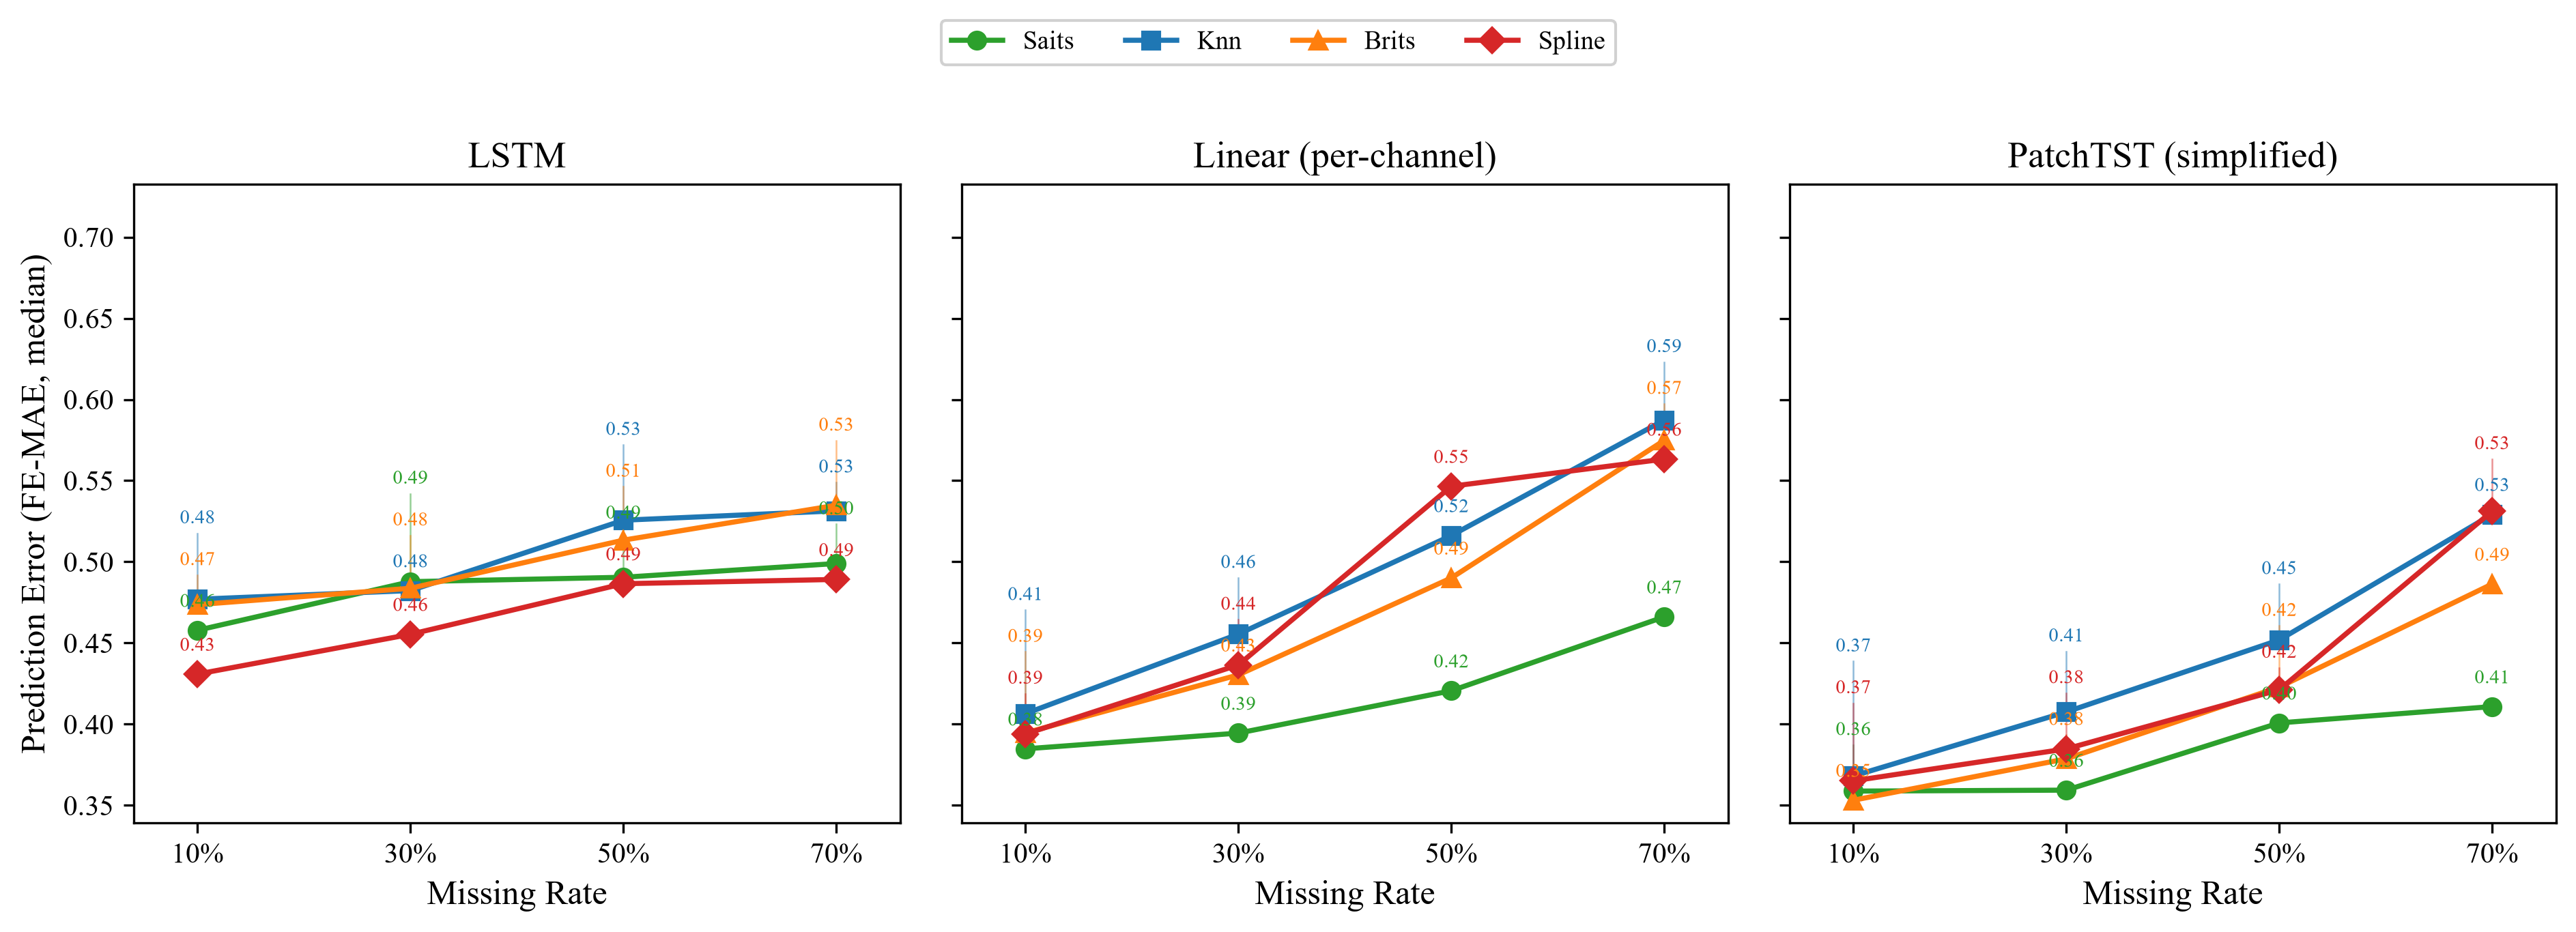

Source code (Python):
# -*- coding: utf-8 -*-
"""
新图（前置，审稿意见"站得住的部分"）：不同插补方法的下游预测误差 FE 折线图
- 第 4.1 节：不同插补方法对应的折线相互交叉、没有一致的优胜者——
  这是全文最干净、最不依赖 τ 构造的证据，单独即可支撑"更好的插补 ≠ 更好的预测"
- x 轴：缺失率 4 档（10%/30%/50%/70%）；y 轴：FE-MAE（跨数据集/机制）
- 按预测模型分面 3 子图：真实交叉主要出现在特定模型下（如 LSTM 下 Spline 反超 SAITS）
- 用中位数（均值会被 Spline+DLinear+KDD-Beijing 的极端点拉爆，中位数对此稳健，
  这里不是把这些点从数据里"剔除"，只是统计量选了对离群值不敏感的中位数）
- 数据源 results/seed42/tau_results.csv
- 输出 PDF（矢量）+ PNG 到 photo/

[本次修复]
1. 四条线的数值标签原来一律"往上偏移固定 5pt"，缺失率低的几个点四条线本来就
   贴得很近，标签跟着叠在一起认不清。改成按同一 x 位置的四个数值做聚类堆叠：
   离得近的标签自动错开、往上叠放，并配一条细引线指回其对应的点。
2. 图例原来只出现在 LSTM 这一格，DLinear/PatchTST 两格没有，读者得回头看颜色。
   改成整张图共用一个图例，放在三个子图上方。
3. 原代码里 spline+DLinear+KDD-Beijing 的异常点计数（n_anom_total）是把三个模型
   面板的"spline 且 FE>1"都加总，但小字文案写死说这是"Spline+DLinear on
   KDD-Beijing"——如果其它模型面板下也偶然出现 spline 极端值，会被这句话张冠
   李戴地算进去。改成直接按 model=='DLinear' & impute_method=='spline' &
   dataset=='KDD-Beijing' 精确过滤，文案和数字才对得上。
4. 底部小字大幅精简（原因见下方说明），只保留图内必须自解释的一句话；完整的
   方法学说明（为什么用中位数、异常点怎么处理）放去 LaTeX 图注/正文，不再塞进
   图片像素里。
"""

import matplotlib.pyplot as plt
import pandas as pd
import numpy as np
from pathlib import Path

plt.rcParams.update(
    {
        "font.family": "Times New Roman",
        "font.size": 11,
        "axes.labelsize": 12,
        "axes.titlesize": 13,
        "legend.fontsize": 9,
        "xtick.labelsize": 10,
        "ytick.labelsize": 10,
        "figure.dpi": 300,
    }
)

BASE_DIR = Path(__file__).resolve().parent
REPO_ROOT = BASE_DIR.parent
ROOT = REPO_ROOT / "results"
OUT = BASE_DIR
OUT.mkdir(parents=True, exist_ok=True)

tau_df = pd.read_csv(ROOT / "seed42" / "tau_results.csv")

missing_rates = sorted(tau_df["missing_rate"].unique())
model_order = ["LSTM", "DLinear", "PatchTST"]
display_names = {
    "LSTM": "LSTM",
    "DLinear": "Linear (per-channel)",
    "PatchTST": "PatchTST (simplified)",
}
impute_order = ["saits", "knn", "brits", "spline"]
colors = {"saits": "#2ca02c", "knn": "#1f77b4", "brits": "#ff7f0e", "spline": "#d62728"}
markers = {"saits": "o", "knn": "s", "brits": "^", "spline": "D"}

# 精确定位小字里要引用的那一个异常条件：DLinear x spline x KDD-Beijing
anom_mask = (
    (tau_df["model"] == "DLinear")
    & (tau_df["impute_method"] == "spline")
    & (tau_df["dataset"] == "KDD-Beijing")
    & (tau_df["fe_mae"] > 1.0)
)
n_anom = int(anom_mask.sum())
anom_max = tau_df.loc[anom_mask, "fe_mae"].max() if n_anom else float("nan")

# 先算出所有面板的中位数，得到全局 y 范围，用来定义"标签算不算挤在一起"的阈值
all_meds = {}
for model in model_order:
    sub = tau_df[tau_df["model"] == model]
    all_meds[model] = {
        im: [
            sub.loc[
                (sub["impute_method"] == im) & (sub["missing_rate"] == r), "fe_mae"
            ].median()
            for r in missing_rates
        ]
        for im in impute_order
    }
y_all = [v for m in all_meds.values() for series in m.values() for v in series]
y_range = max(y_all) - min(y_all)
cluster_gap = 0.045 * y_range  # 两个数值差小于这个阈值就算"挤在一起"
base_gap = 0.05 * y_range  # 单个标签相对于自己的点，默认往上留的间距
stack_gap = 0.11 * y_range  # 堆叠标签之间的最小间距


def stacked_label_positions(values):
    """给同一 x 位置上的若干个 y 值分配不重叠的标签 y 坐标：
    从低到高排序后，若相邻两点本身离得很近就顺势往上堆叠，
    离得远的保持贴近自己的点，返回 {原始索引: label_y}。"""
    order = sorted(range(len(values)), key=lambda k: values[k])
    label_y = {}
    prev = None
    for k in order:
        y = values[k] + base_gap
        if prev is not None and y < prev + stack_gap:
            y = prev + stack_gap
        label_y[k] = y
        prev = y
    return label_y


fig, axes = plt.subplots(1, 3, figsize=(13, 4.8), sharey=True)
fig.subplots_adjust(left=0.07, right=0.98, top=0.80, bottom=0.15, wspace=0.08)

x = np.arange(len(missing_rates))
legend_handles = []
for ax, model in zip(axes, model_order):
    med = all_meds[model]

    for im in impute_order:
        (line,) = ax.plot(
            x,
            med[im],
            marker=markers[im],
            color=colors[im],
            linewidth=1.8,
            markersize=6,
            label=im.capitalize(),
            zorder=5,
        )
        if model == model_order[0]:
            legend_handles.append(line)

    # 每个 x 位置单独处理四个数值的标签堆叠，离得近的自动错开
    for i in range(len(missing_rates)):
        values = [med[im][i] for im in impute_order]
        label_y = stacked_label_positions(values)
        for k, im in enumerate(impute_order):
            y = values[k]
            ly = label_y[k]
            if ly - y > base_gap + 1e-9:
                # 标签被明显往上推挤过，画一条细引线标明归属
                ax.plot(
                    [x[i], x[i]],
                    [y + base_gap * 0.3, ly - base_gap * 0.3],
                    color=colors[im],
                    linewidth=0.6,
                    alpha=0.5,
                    zorder=4,
                )
            ax.annotate(
                f"{y:.2f}",
                xy=(x[i], ly),
                ha="center",
                va="bottom",
                fontsize=7,
                color=colors[im],
                zorder=6,
            )

    ax.set_xticks(x)
    ax.set_xticklabels([f"{int(r * 100)}%" for r in missing_rates])
    ax.set_xlim(-0.3, len(missing_rates) - 1 + 0.3)
    ax.set_xlabel("Missing Rate")
    ax.set_title(display_names[model])

# 顶部留白多留了一点，给堆叠后的标签一些安全边距
ymax_data = max(y_all)
ymin_data = min(y_all)
for ax in axes:
    ax.set_ylim(ymin_data - 0.06 * y_range, ymax_data + 0.62 * y_range)

axes[0].set_ylabel("Prediction Error (FE-MAE, median)")

# 整张图共用一个图例，放在三个子图上方，不再只出现在 LSTM 那一格
fig.legend(
    legend_handles,
    [h.get_label() for h in legend_handles],
    loc="upper center",
    ncol=4,
    bbox_to_anchor=(0.5, 0.98),
    frameon=True,
    facecolor="white",
    framealpha=0.9,
)

# 底部小字（已注释）：完整的方法学解释放进 LaTeX 图注/正文，不再塞进图片本身
# note = f"FE-MAE median across datasets/mechanisms. n={n_anom} extreme DLinear+Spline+KDD-Beijing points (up to {anom_max:.0f}) are why medians, not means, are used."
# fig.text(0.01, 0.015, note, fontsize=7.5, va="bottom", ha="left")

fig.savefig(OUT / "fig_fe_lines.pdf", dpi=300, bbox_inches="tight")
fig.savefig(OUT / "fig_fe_lines.png", dpi=300, bbox_inches="tight")
plt.close(fig)

print("[OK] FE lines (faceted) saved to", OUT)
print(f"  DLinear+Spline+KDD-Beijing anomalies: n={n_anom}, max={anom_max:.2f}")
